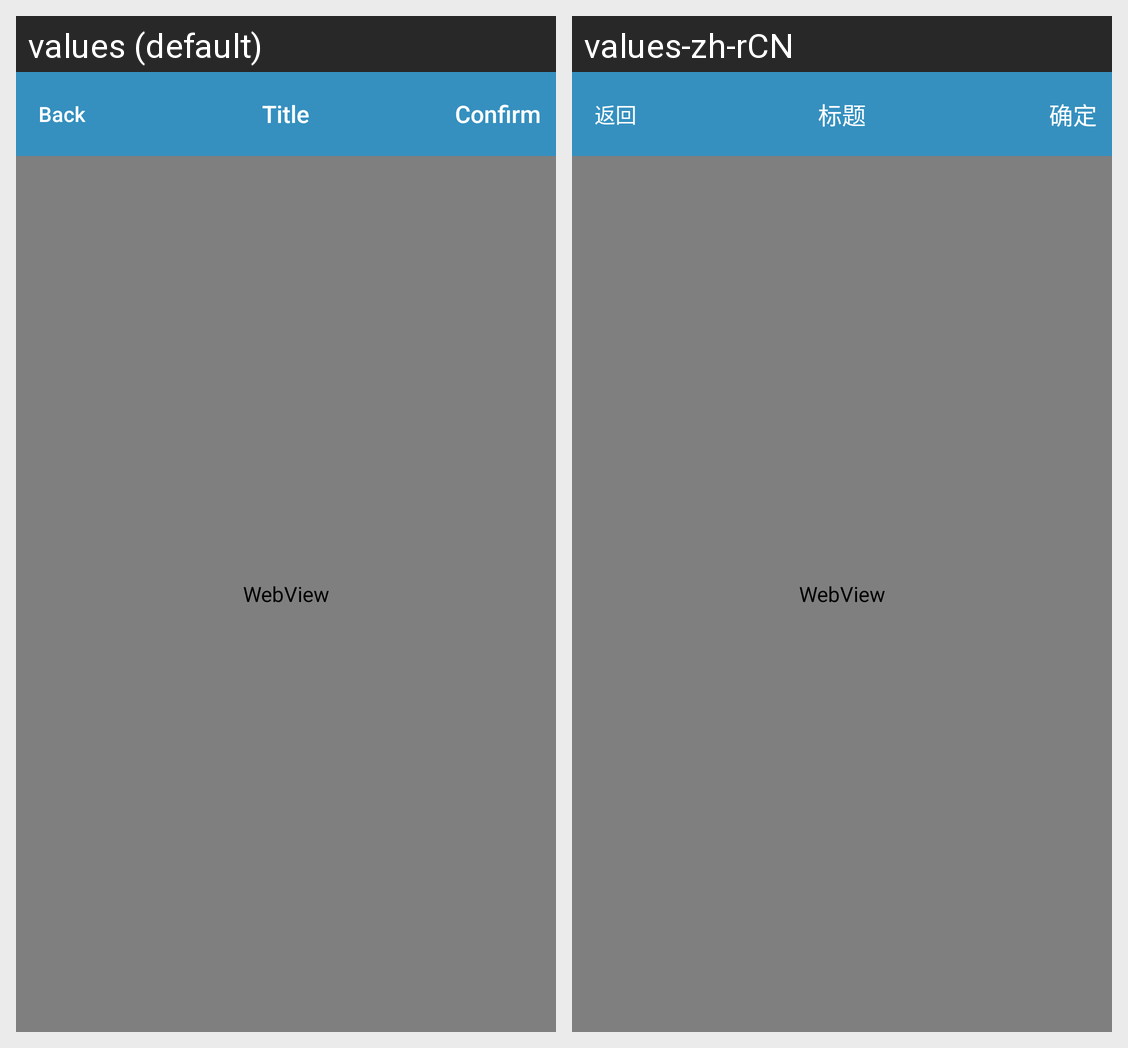

This grid shows one Android layout under two languages. Give, for every string resource on the screen, its name, the default text and each shown locale's text.
Android screen res/layout/activity_user_registerd_protocal.xml rendered under 2 locales, left to right: values (default), values-zh-rCN. Device: Nexus 5 (rendered at 1080×1920; each locale shown at half size, 540×960, under a caption strip naming it); theme AppTheme.
Strings drawn on this screen, with the default value and each locale's value (text and hints the layout hard-codes, and strings that could not be matched under every locale, appear in the picture but are not listed):

back
  values: Back
  values-zh-rCN: 返回

title
  values: Title
  values-zh-rCN: 标题

ok
  values: Confirm
  values-zh-rCN: 确定
